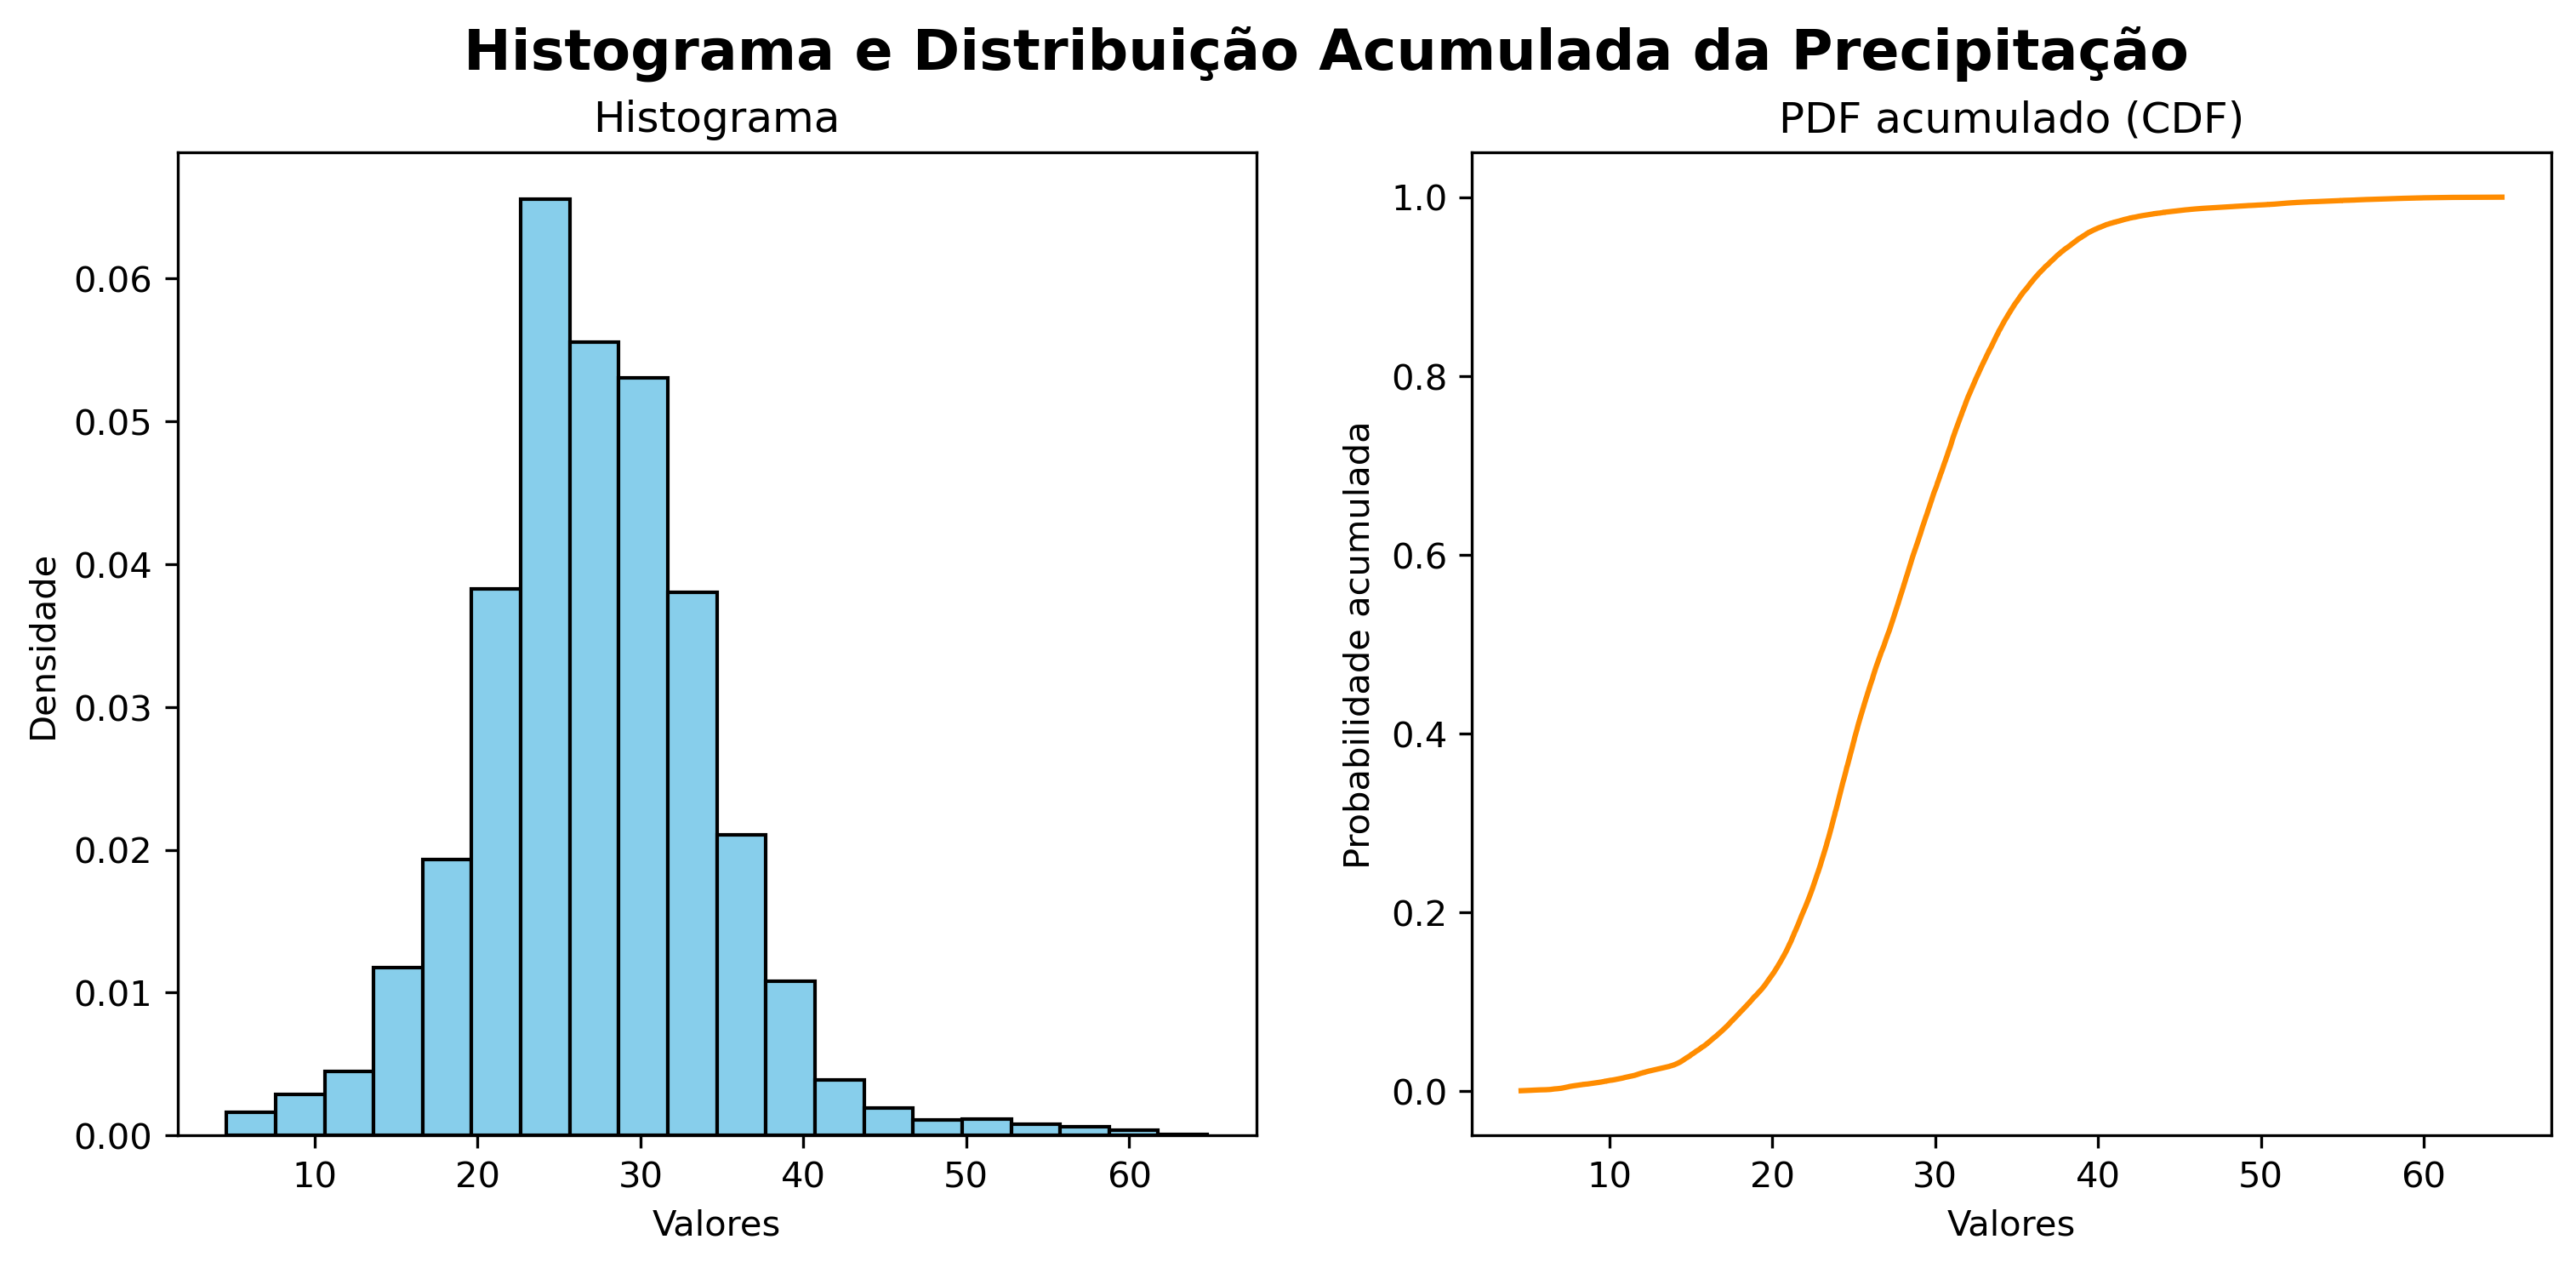

The data file committed next to this chart (first rows):
estatística, valor
mean, 27.2
std, 7.184
min, 4.58
max, 64.81
q25, 22.91
q50, 26.89
q75, 31.47
p05, 15.81
p95, 38.58
p99, 48.66
